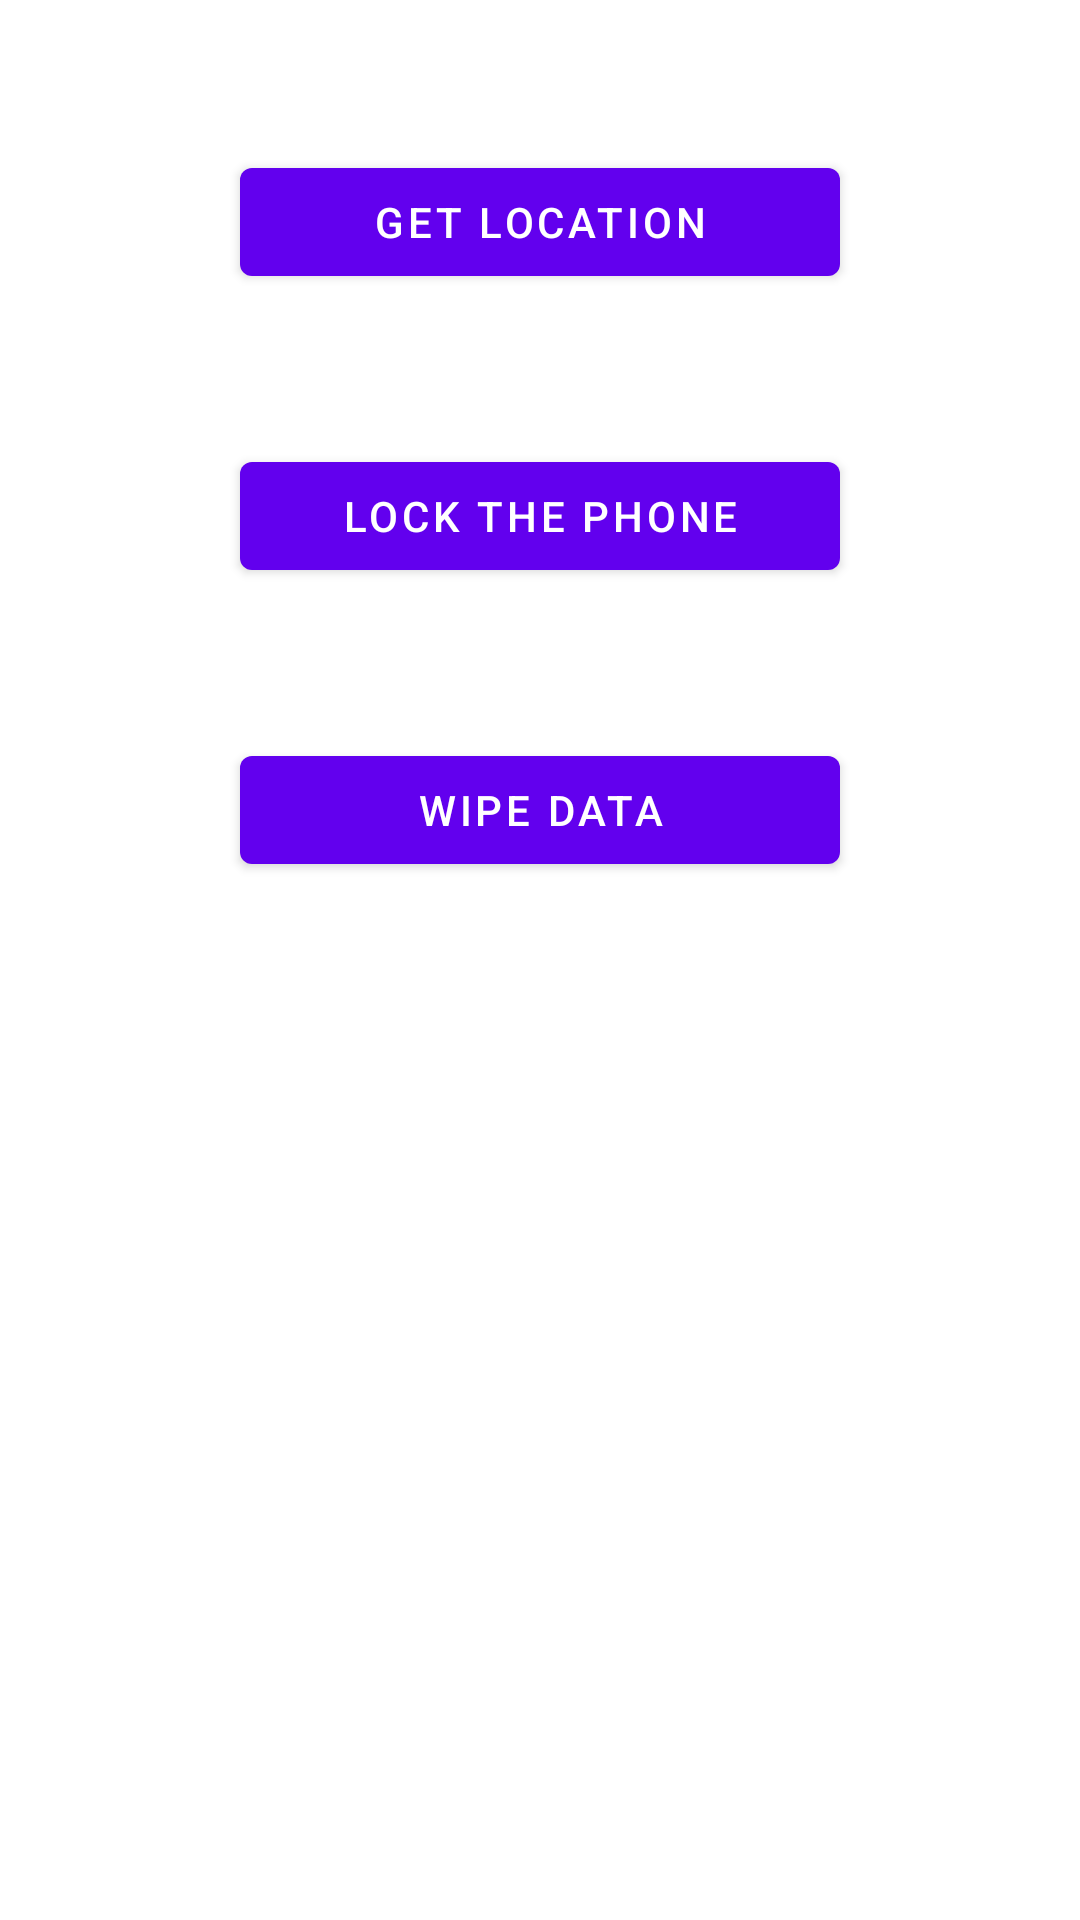

Layout XML and referenced resources for this Android screen:
<!-- AndroidManifest.xml: application theme Theme.ManagerMyPhone -->
<!-- res/layout/fragment_device_manager.xml -->
<?xml version="1.0" encoding="utf-8"?>
<RelativeLayout xmlns:android="http://schemas.android.com/apk/res/android"
    xmlns:tools="http://schemas.android.com/tools"
    android:layout_width="match_parent"
    android:layout_height="match_parent"
    tools:context=".DeviceManagerFragment">

    <com.google.android.material.button.MaterialButton
        android:id="@+id/button_get_location"
        android:layout_width="200dp"
        android:layout_height="wrap_content"
        android:layout_marginTop="50dp"
        android:text="@string/get_location"
        android:layout_centerHorizontal="true" />


    <com.google.android.material.button.MaterialButton
        android:id="@+id/button_lock"
        android:layout_width="200dp"
        android:layout_height="wrap_content"
        android:layout_marginTop="50dp"
        android:text="@string/lock_the_phone"
        android:layout_centerHorizontal="true"
        android:layout_below="@+id/button_get_location"/>

    <com.google.android.material.button.MaterialButton
        android:id="@+id/button_wipe_data"
        android:layout_width="200dp"
        android:layout_height="wrap_content"
        android:layout_marginTop="50dp"
        android:text="@string/wipe_data"
        android:layout_centerHorizontal="true"
        android:layout_below="@+id/button_lock"/>

    <com.google.android.material.textview.MaterialTextView
        android:id="@+id/tv_location"
        android:layout_width="200dp"
        android:layout_height="wrap_content"
        android:layout_marginTop="50dp"

        android:layout_centerHorizontal="true"
        android:layout_below="@+id/button_wipe_data"/>

</RelativeLayout>
<!-- resources referenced by this layout -->
<resources>
  <string name="get_location">Get location</string>
  <string name="lock_the_phone">Lock the Phone</string>
  <string name="wipe_data">Wipe data</string>
  <style name="Theme.ManagerMyPhone" parent="Theme.MaterialComponents.DayNight.DarkActionBar">
          
          <item name="colorPrimary">@color/purple_500</item>
          <item name="colorPrimaryVariant">@color/purple_700</item>
          <item name="colorOnPrimary">@color/white</item>
          
          <item name="colorSecondary">@color/teal_200</item>
          <item name="colorSecondaryVariant">@color/teal_700</item>
          <item name="colorOnSecondary">@color/black</item>
          
          <item name="android:statusBarColor" tools:targetApi="l">?attr/colorPrimaryVariant</item>
          
      </style>
  <!-- not gathered from this repository: default colours our renderer supplied (Android Studio template values) -->
  <color name="purple_500">#FF6200EE</color>
  <color name="purple_700">#FF3700B3</color>
  <color name="teal_200">#FF03DAC5</color>
  <color name="teal_700">#FF018786</color>
  <color name="black">#FF000000</color>
  <color name="white">#FFFFFFFF</color>
</resources>
